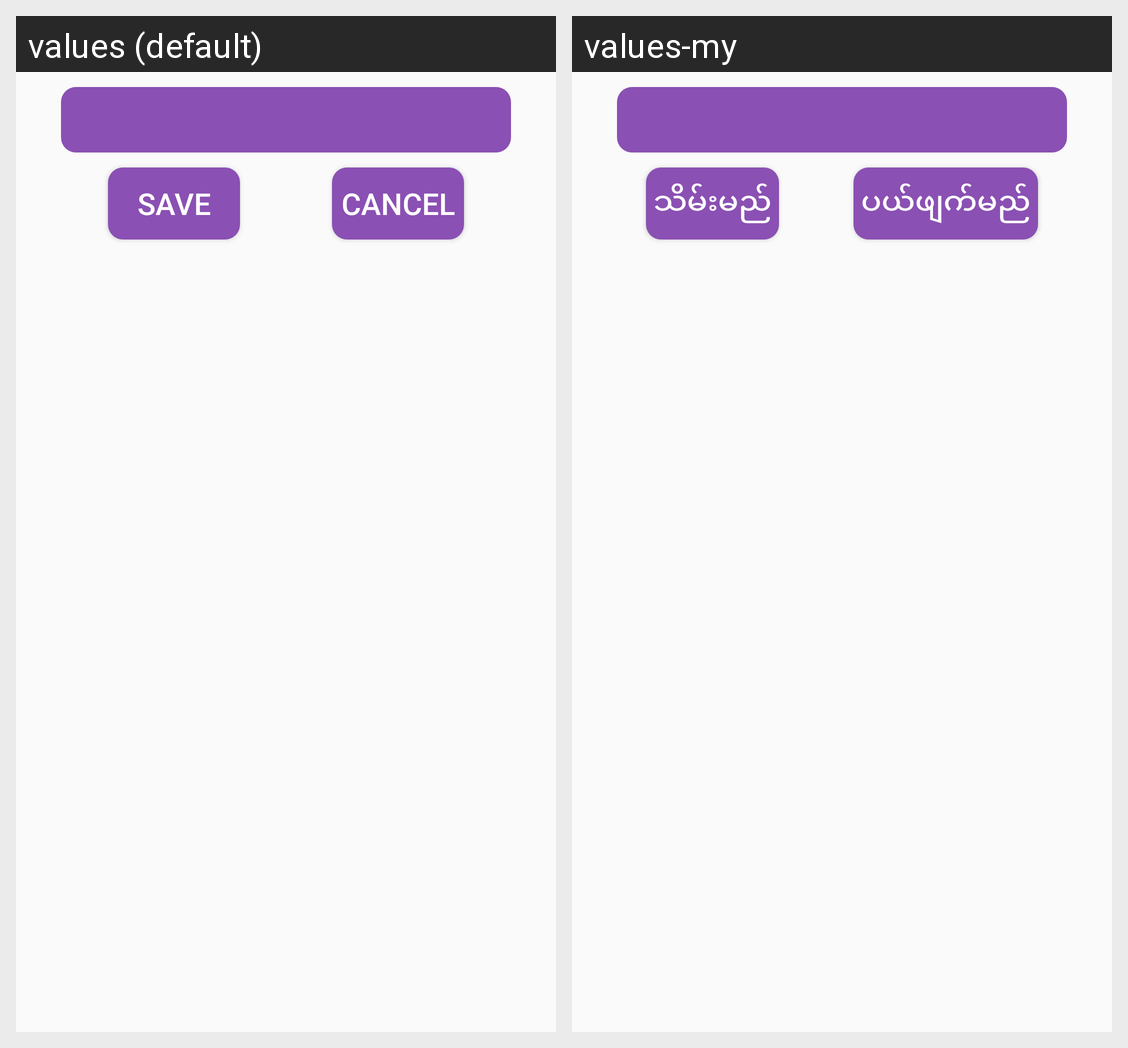

Strings drawn on this Android screen and how each of the app's shown locales translates them:
Android screen res/layout/new_dialog.xml rendered under 2 locales, left to right: values (default), values-my. Device: Nexus 5 (rendered at 1080×1920; each locale shown at half size, 540×960, under a caption strip naming it); theme AppTheme.
Strings drawn on this screen, with the default value and each locale's value (text and hints the layout hard-codes, and strings that could not be matched under every locale, appear in the picture but are not listed):

btn_save
  values: Save
  values-my: သိမ်းမည်

btn_cancel
  values: Cancel
  values-my: ပယ်ဖျက်မည်
